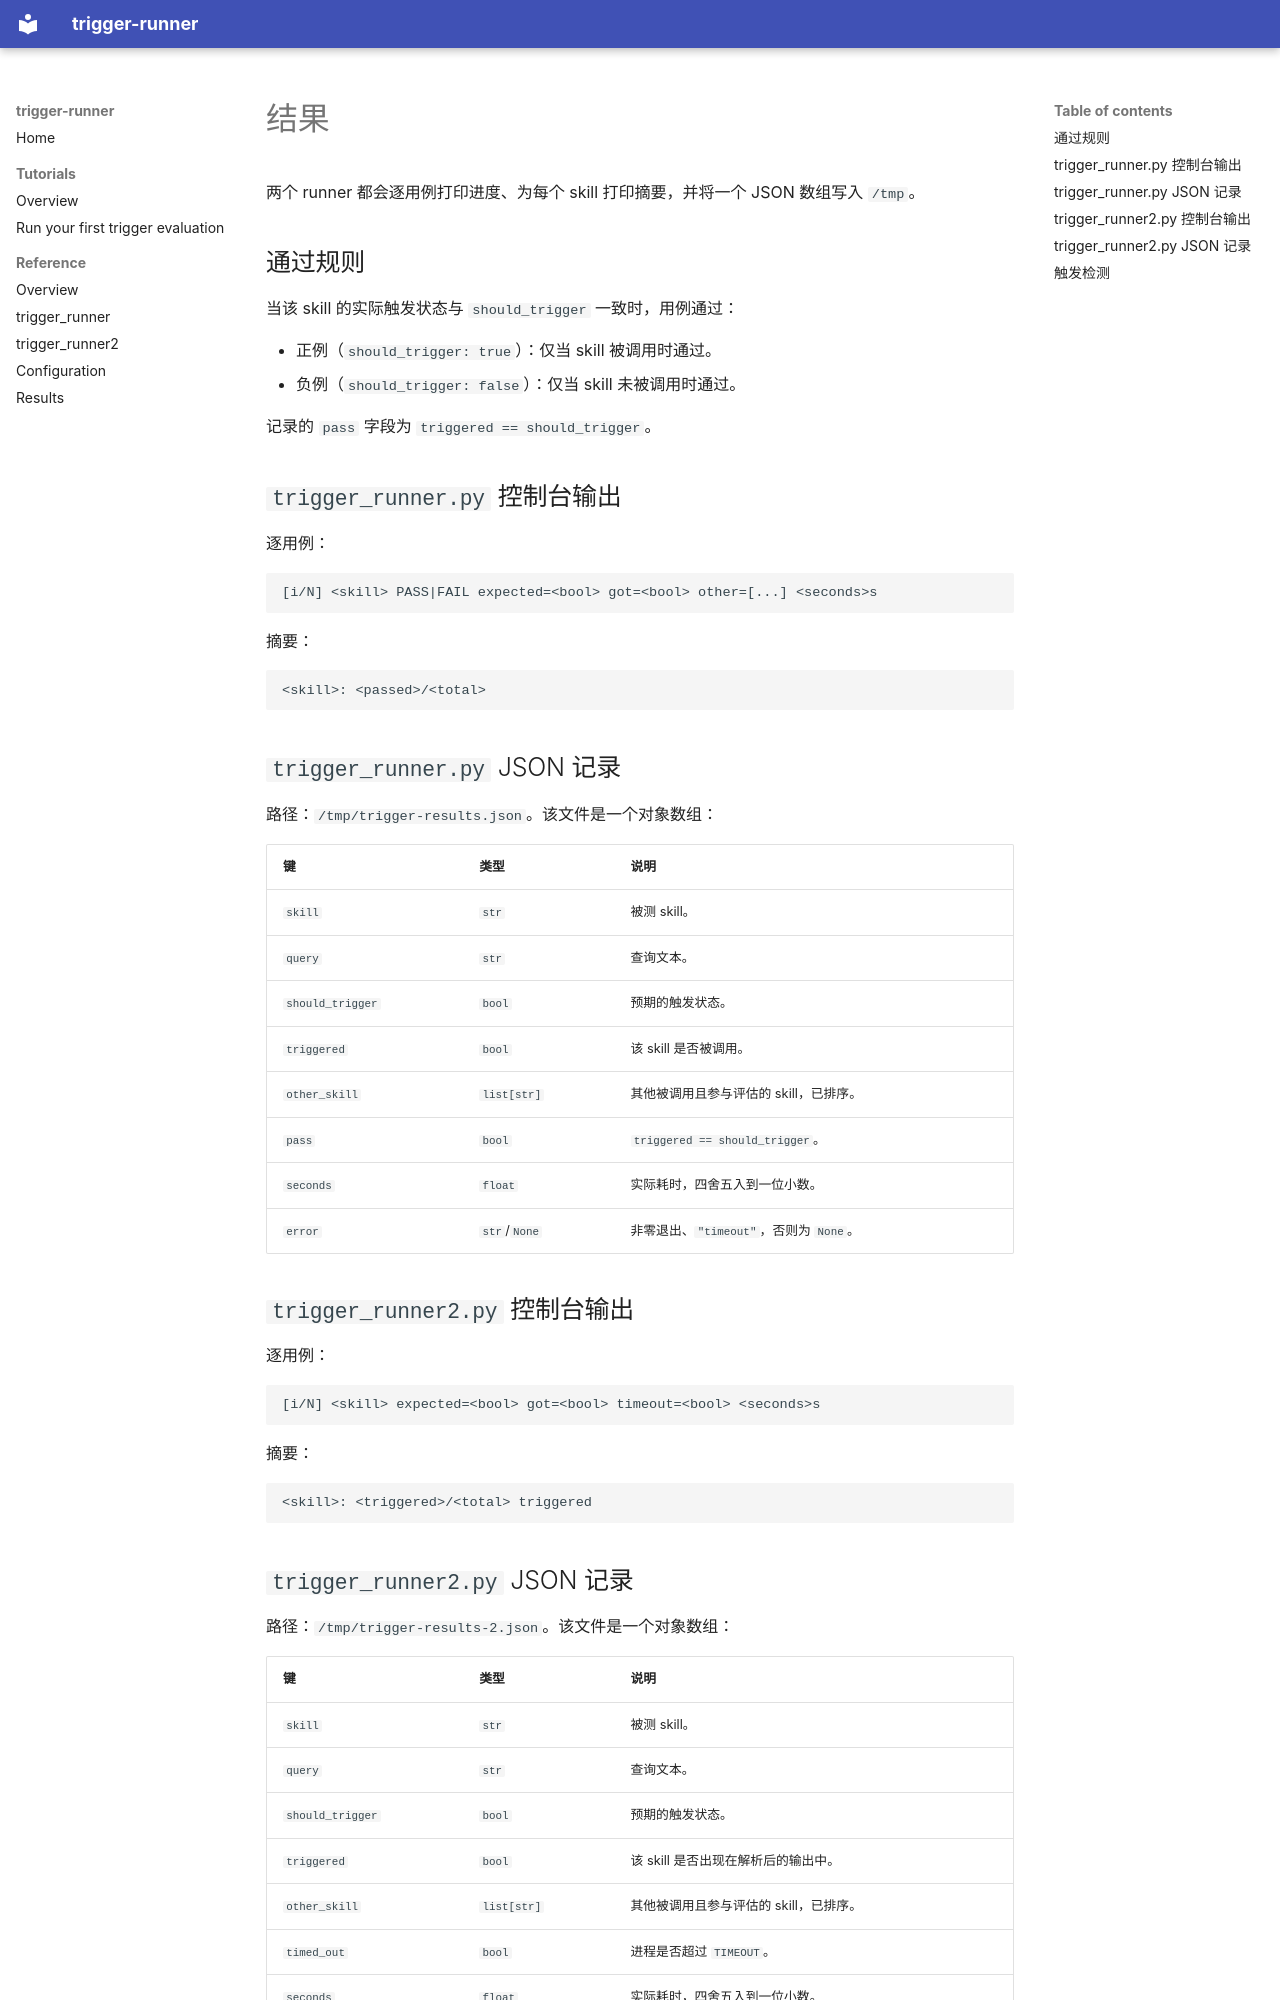

repository: yufeiminds/trigger-runner · page: reference/results.zh/index.html · generator: mkdocs

# 结果

两个 runner 都会逐用例打印进度、为每个 skill 打印摘要，并将一个 JSON 数组写入
`/tmp`。

## 通过规则

当该 skill 的实际触发状态与 `should_trigger` 一致时，用例通过：

- 正例（`should_trigger: true`）：仅当 skill 被调用时通过。
- 负例（`should_trigger: false`）：仅当 skill 未被调用时通过。

记录的 `pass` 字段为 `triggered == should_trigger`。

## `trigger_runner.py` 控制台输出

逐用例：

```text
[i/N] <skill> PASS|FAIL expected=<bool> got=<bool> other=[...] <seconds>s
```

摘要：

```text
<skill>: <passed>/<total>
```

## `trigger_runner.py` JSON 记录

路径：`/tmp/trigger-results.json`。该文件是一个对象数组：

| 键               | 类型         | 说明                                            |
| ---------------- | ------------ | ----------------------------------------------- |
| `skill`          | `str`        | 被测 skill。                                    |
| `query`          | `str`        | 查询文本。                                      |
| `should_trigger` | `bool`       | 预期的触发状态。                                |
| `triggered`      | `bool`       | 该 skill 是否被调用。                           |
| `other_skill`    | `list[str]`  | 其他被调用且参与评估的 skill，已排序。          |
| `pass`           | `bool`       | `triggered == should_trigger`。                 |
| `seconds`        | `float`      | 实际耗时，四舍五入到一位小数。                  |
| `error`          | `str`/`None` | 非零退出、`"timeout"`，否则为 `None`。          |

## `trigger_runner2.py` 控制台输出

逐用例：

```text
[i/N] <skill> expected=<bool> got=<bool> timeout=<bool> <seconds>s
```

摘要：

```text
<skill>: <triggered>/<total> triggered
```
